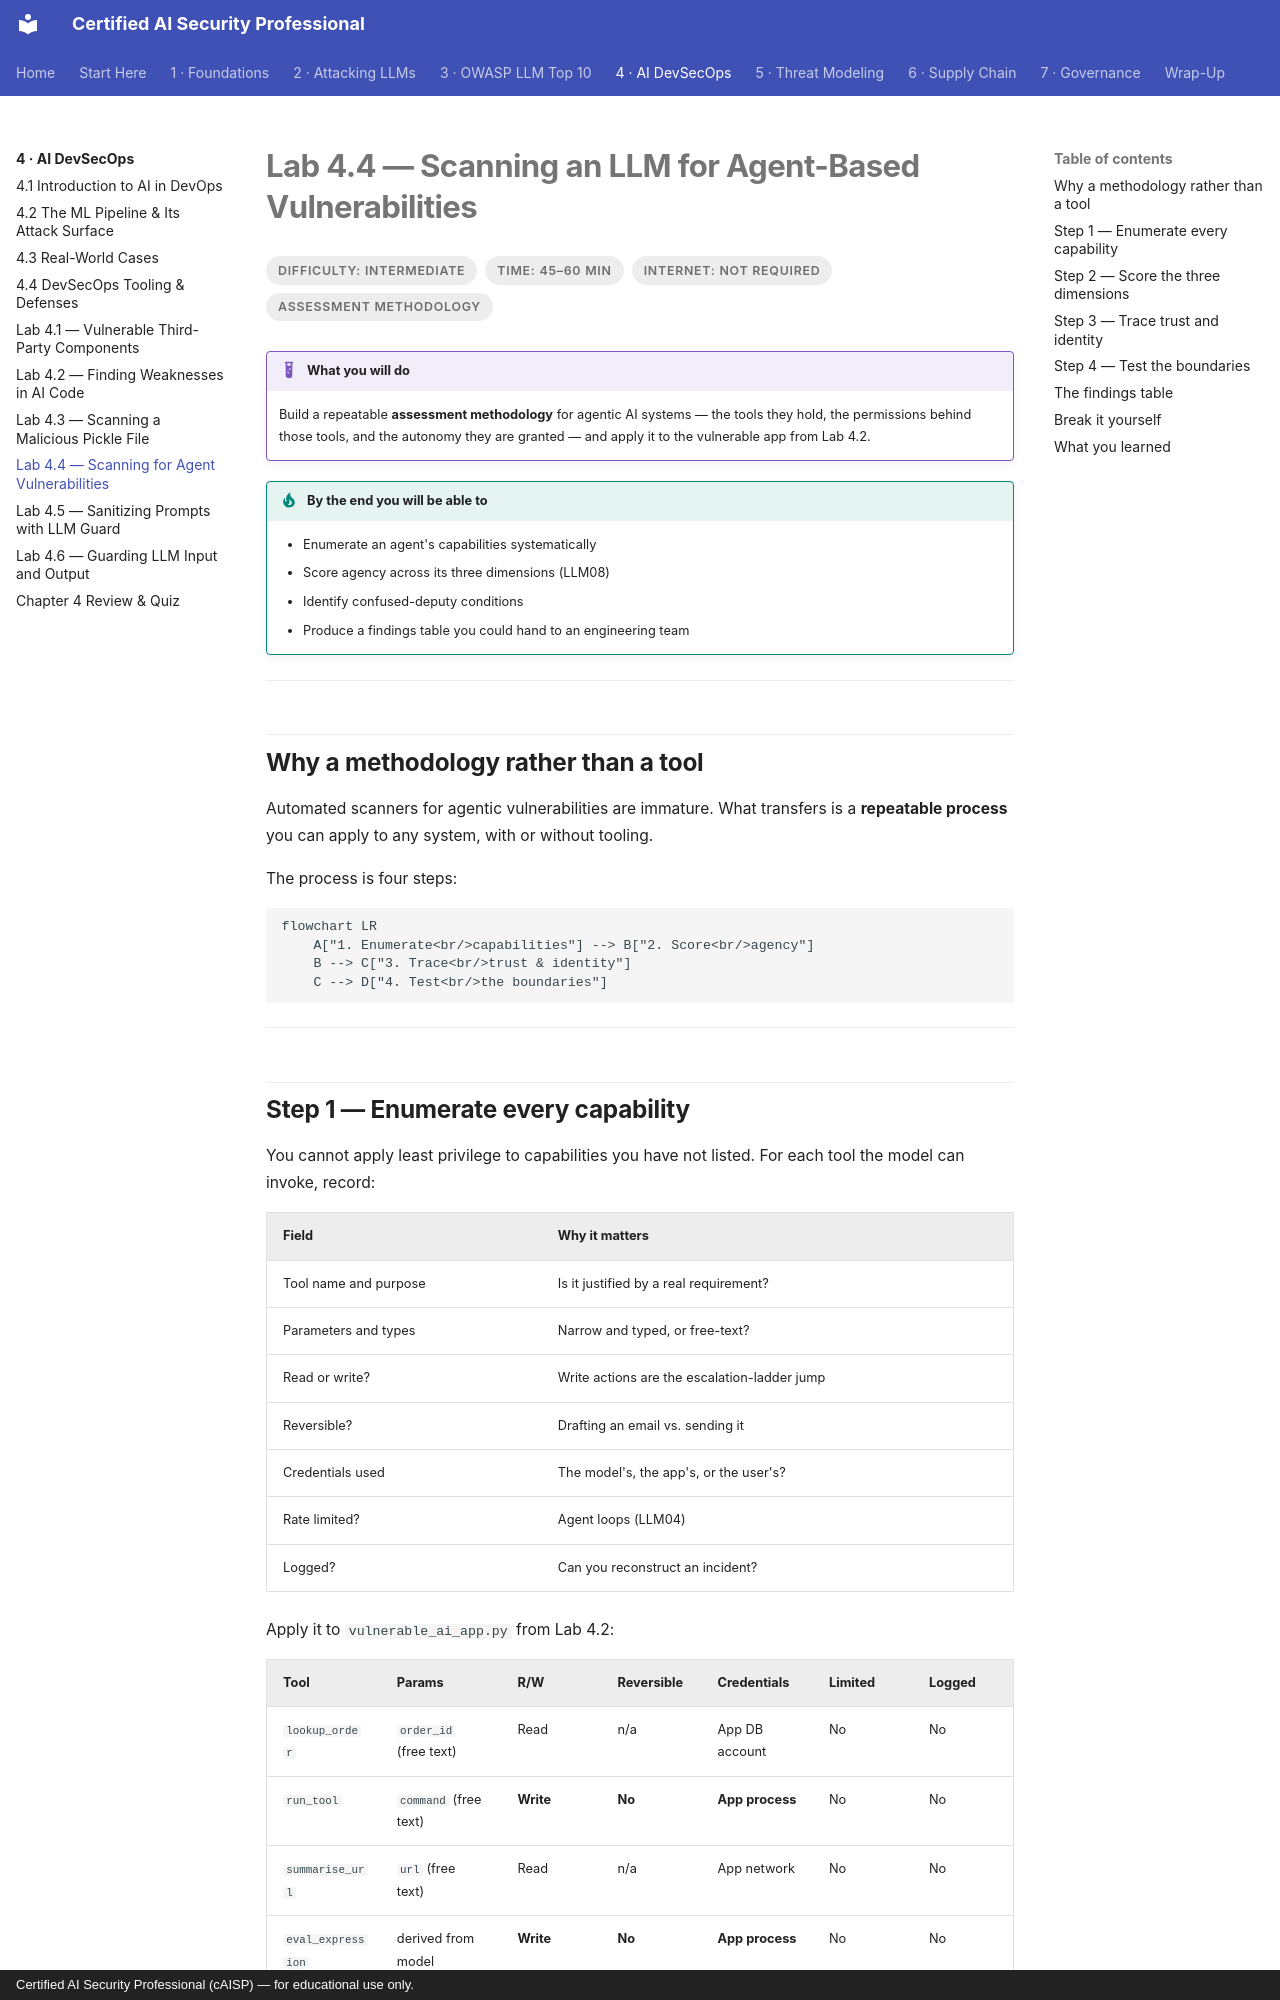

repository: def-SaYaN/Certified-AI-Security-Professional · page: chapter-04/lab-04-agent-scanning/index.html · generator: mkdocs · copyright: Certified AI Security Professional (cAISP) — for educational use only.

---
tags:
  - Chapter 4
  - Lab
---

# Lab 4.4 — Scanning an LLM for Agent-Based Vulnerabilities

<ul class="caisp-meta">
  <li>Difficulty: Intermediate</li>
  <li>Time: 45–60 min</li>
  <li>Internet: Not required</li>
  <li>Assessment methodology</li>
</ul>

!!! lab "What you will do"
    Build a repeatable **assessment methodology** for agentic AI systems — the tools they hold, the
    permissions behind those tools, and the autonomy they are granted — and apply it to the
    vulnerable app from Lab 4.2.

!!! objective "By the end you will be able to"
    - Enumerate an agent's capabilities systematically
    - Score agency across its three dimensions (LLM08)
    - Identify confused-deputy conditions
    - Produce a findings table you could hand to an engineering team

---

## Why a methodology rather than a tool

Automated scanners for agentic vulnerabilities are immature. What transfers is a **repeatable
process** you can apply to any system, with or without tooling.

The process is four steps:

```mermaid
flowchart LR
    A["1. Enumerate<br/>capabilities"] --> B["2. Score<br/>agency"]
    B --> C["3. Trace<br/>trust & identity"]
    C --> D["4. Test<br/>the boundaries"]
```

---

## Step 1 — Enumerate every capability

You cannot apply least privilege to capabilities you have not listed. For each tool the model can
invoke, record:

| Field | Why it matters |
|---|---|
| Tool name and purpose | Is it justified by a real requirement? |
| Parameters and types | Narrow and typed, or free-text? |
| Read or write? | Write actions are the escalation-ladder jump |
| Reversible? | Drafting an email vs. sending it |
| Credentials used | The model's, the app's, or the user's? |
| Rate limited? | Agent loops (LLM04) |
| Logged? | Can you reconstruct an incident? |

Apply it to `vulnerable_ai_app.py` from Lab 4.2:

| Tool | Params | R/W | Reversible | Credentials | Limited | Logged |
|---|---|---|---|---|---|---|
| `lookup_order` | `order_id` (free text) | Read | n/a | App DB account | No | No |
| `run_tool` | `command` (free text) | **Write** | **No** | **App process** | No | No |
| `summarise_url` | `url` (free text) | Read | n/a | App network | No | No |
| `eval_expression` | derived from model | **Write** | **No** | **App process** | No | No |

!!! danger "The table is the finding"
    Two tools accept **arbitrary free text** and execute it with **application privileges**, with
    **no rate limit** and **no logging**. You have not run a single exploit and you already have a
    critical finding.

    This is why enumeration comes first. Most serious agentic findings are visible in the inventory.

---
